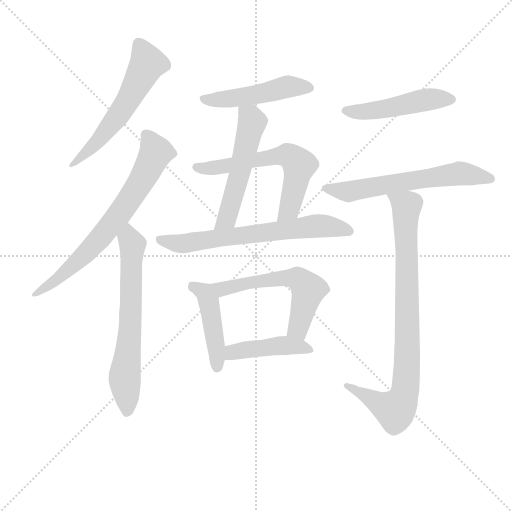
t = 0.00 s
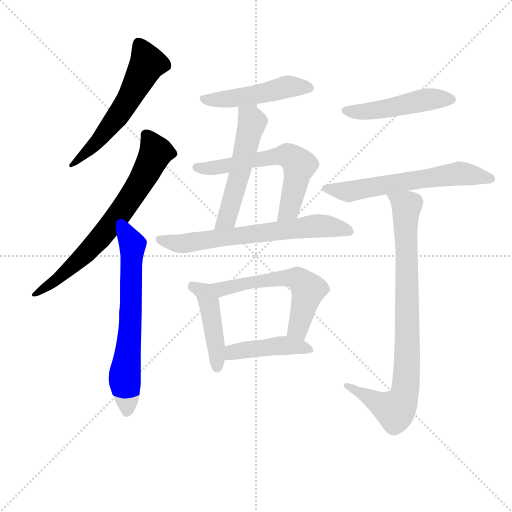
t = 1.91 s
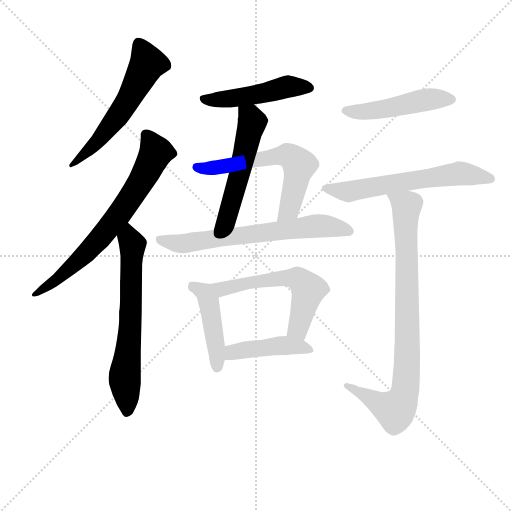
t = 3.82 s
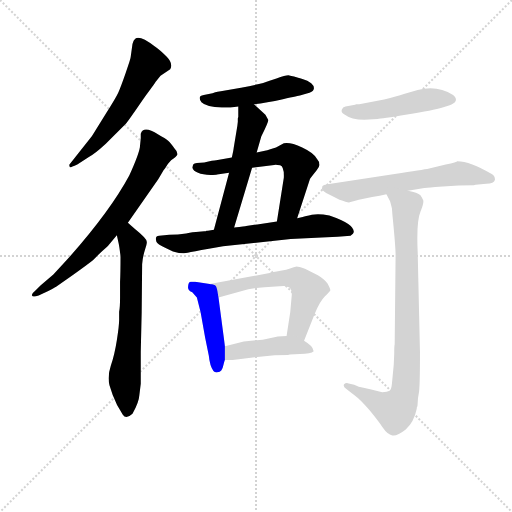
t = 5.72 s
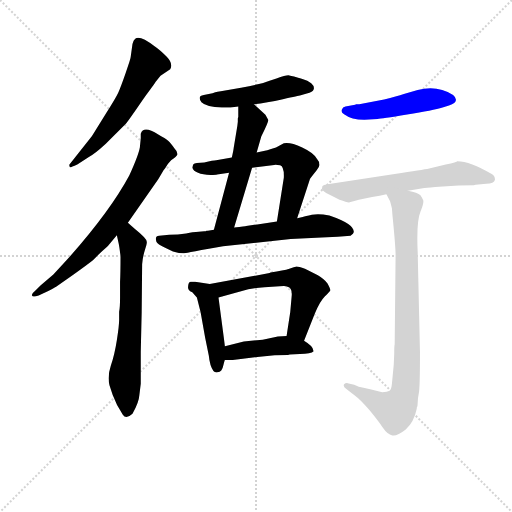
t = 7.63 s
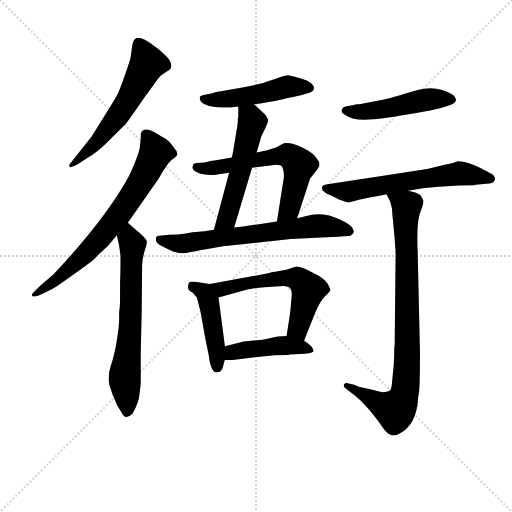
t = 9.54 s

The animated SVG that drew these frames (rendered in a browser with its animation timeline set to each time). Animation: 13 CSS @keyframes rules; one cycle of 9.54 s.

<svg version="1.1" viewBox="0 0 1024 1024" xmlns="http://www.w3.org/2000/svg">
  <g stroke="lightgray" stroke-dasharray="1,1" stroke-width="1" transform="scale(4, 4)">
    <line x1="0" y1="0" x2="256" y2="256"></line>
    <line x1="256" y1="0" x2="0" y2="256"></line>
    <line x1="128" y1="0" x2="128" y2="256"></line>
    <line x1="0" y1="128" x2="256" y2="128"></line>
  </g>
<g transform="scale(0.92, -0.92) translate(60, -900)">
   <style type="text/css">
    @keyframes keyframes0 {
      from {
       stroke: blue;
       stroke-dashoffset: 584;
       stroke-width: 128;
       }
       66% {
       animation-timing-function: step-end;
       stroke: blue;
       stroke-dashoffset: 0;
       stroke-width: 128;
       }
       to {
       stroke: black;
       stroke-width: 1024;
       }
       }
       #make-me-a-hanzi-animation-0 {
         animation: keyframes0 0.725260s both;
         animation-delay: 0.000000s;
         animation-timing-function: linear;
       }
    @keyframes keyframes1 {
      from {
       stroke: blue;
       stroke-dashoffset: 707;
       stroke-width: 128;
       }
       70% {
       animation-timing-function: step-end;
       stroke: blue;
       stroke-dashoffset: 0;
       stroke-width: 128;
       }
       to {
       stroke: black;
       stroke-width: 1024;
       }
       }
       #make-me-a-hanzi-animation-1 {
         animation: keyframes1 0.825358s both;
         animation-delay: 0.725260s;
         animation-timing-function: linear;
       }
    @keyframes keyframes2 {
      from {
       stroke: blue;
       stroke-dashoffset: 660;
       stroke-width: 128;
       }
       68% {
       animation-timing-function: step-end;
       stroke: blue;
       stroke-dashoffset: 0;
       stroke-width: 128;
       }
       to {
       stroke: black;
       stroke-width: 1024;
       }
       }
       #make-me-a-hanzi-animation-2 {
         animation: keyframes2 0.787109s both;
         animation-delay: 1.550618s;
         animation-timing-function: linear;
       }
    @keyframes keyframes3 {
      from {
       stroke: blue;
       stroke-dashoffset: 489;
       stroke-width: 128;
       }
       61% {
       animation-timing-function: step-end;
       stroke: blue;
       stroke-dashoffset: 0;
       stroke-width: 128;
       }
       to {
       stroke: black;
       stroke-width: 1024;
       }
       }
       #make-me-a-hanzi-animation-3 {
         animation: keyframes3 0.647949s both;
         animation-delay: 2.337728s;
         animation-timing-function: linear;
       }
    @keyframes keyframes4 {
      from {
       stroke: blue;
       stroke-dashoffset: 538;
       stroke-width: 128;
       }
       64% {
       animation-timing-function: step-end;
       stroke: blue;
       stroke-dashoffset: 0;
       stroke-width: 128;
       }
       to {
       stroke: black;
       stroke-width: 1024;
       }
       }
       #make-me-a-hanzi-animation-4 {
         animation: keyframes4 0.687826s both;
         animation-delay: 2.985677s;
         animation-timing-function: linear;
       }
    @keyframes keyframes5 {
      from {
       stroke: blue;
       stroke-dashoffset: 617;
       stroke-width: 128;
       }
       67% {
       animation-timing-function: step-end;
       stroke: blue;
       stroke-dashoffset: 0;
       stroke-width: 128;
       }
       to {
       stroke: black;
       stroke-width: 1024;
       }
       }
       #make-me-a-hanzi-animation-5 {
         animation: keyframes5 0.752116s both;
         animation-delay: 3.673503s;
         animation-timing-function: linear;
       }
    @keyframes keyframes6 {
      from {
       stroke: blue;
       stroke-dashoffset: 670;
       stroke-width: 128;
       }
       69% {
       animation-timing-function: step-end;
       stroke: blue;
       stroke-dashoffset: 0;
       stroke-width: 128;
       }
       to {
       stroke: black;
       stroke-width: 1024;
       }
       }
       #make-me-a-hanzi-animation-6 {
         animation: keyframes6 0.795247s both;
         animation-delay: 4.425618s;
         animation-timing-function: linear;
       }
    @keyframes keyframes7 {
      from {
       stroke: blue;
       stroke-dashoffset: 449;
       stroke-width: 128;
       }
       59% {
       animation-timing-function: step-end;
       stroke: blue;
       stroke-dashoffset: 0;
       stroke-width: 128;
       }
       to {
       stroke: black;
       stroke-width: 1024;
       }
       }
       #make-me-a-hanzi-animation-7 {
         animation: keyframes7 0.615397s both;
         animation-delay: 5.220866s;
         animation-timing-function: linear;
       }
    @keyframes keyframes8 {
      from {
       stroke: blue;
       stroke-dashoffset: 582;
       stroke-width: 128;
       }
       65% {
       animation-timing-function: step-end;
       stroke: blue;
       stroke-dashoffset: 0;
       stroke-width: 128;
       }
       to {
       stroke: black;
       stroke-width: 1024;
       }
       }
       #make-me-a-hanzi-animation-8 {
         animation: keyframes8 0.723633s both;
         animation-delay: 5.836263s;
         animation-timing-function: linear;
       }
    @keyframes keyframes9 {
      from {
       stroke: blue;
       stroke-dashoffset: 447;
       stroke-width: 128;
       }
       59% {
       animation-timing-function: step-end;
       stroke: blue;
       stroke-dashoffset: 0;
       stroke-width: 128;
       }
       to {
       stroke: black;
       stroke-width: 1024;
       }
       }
       #make-me-a-hanzi-animation-9 {
         animation: keyframes9 0.613770s both;
         animation-delay: 6.559896s;
         animation-timing-function: linear;
       }
    @keyframes keyframes10 {
      from {
       stroke: blue;
       stroke-dashoffset: 485;
       stroke-width: 128;
       }
       61% {
       animation-timing-function: step-end;
       stroke: blue;
       stroke-dashoffset: 0;
       stroke-width: 128;
       }
       to {
       stroke: black;
       stroke-width: 1024;
       }
       }
       #make-me-a-hanzi-animation-10 {
         animation: keyframes10 0.644694s both;
         animation-delay: 7.173665s;
         animation-timing-function: linear;
       }
    @keyframes keyframes11 {
      from {
       stroke: blue;
       stroke-dashoffset: 630;
       stroke-width: 128;
       }
       67% {
       animation-timing-function: step-end;
       stroke: blue;
       stroke-dashoffset: 0;
       stroke-width: 128;
       }
       to {
       stroke: black;
       stroke-width: 1024;
       }
       }
       #make-me-a-hanzi-animation-11 {
         animation: keyframes11 0.762695s both;
         animation-delay: 7.818359s;
         animation-timing-function: linear;
       }
    @keyframes keyframes12 {
      from {
       stroke: blue;
       stroke-dashoffset: 867;
       stroke-width: 128;
       }
       74% {
       animation-timing-function: step-end;
       stroke: blue;
       stroke-dashoffset: 0;
       stroke-width: 128;
       }
       to {
       stroke: black;
       stroke-width: 1024;
       }
       }
       #make-me-a-hanzi-animation-12 {
         animation: keyframes12 0.955566s both;
         animation-delay: 8.581055s;
         animation-timing-function: linear;
       }
</style>
<path d="M 91.0 542.5 Q 90.0 541.5 92.0 536.5 Q 93.0 535.5 108.0 542.5 L 134.0 559.5 Q 145.0 564.5 170.0 587.5 L 213.0 630.5 Q 217.0 634.5 252.0 685.5 Q 276.0 717.5 278.0 721.5 L 289.0 735.5 L 310.0 749.5 Q 317.0 761.5 302.5 776.5 Q 288.0 791.5 276.0 799.5 Q 243.0 824.5 234.0 815.5 Q 230.0 812.5 228.0 804.5 L 224.0 775.5 Q 224.0 772.5 213.0 741.0 Q 202.0 709.5 197.0 698.5 Q 192.0 687.5 171.0 654.5 L 140.0 604.5 L 91.0 542.5 Z" fill="lightgray"></path> 
<path d="M 244.0 579.5 Q 241.0 562.5 221.0 518.5 Q 178.0 438.5 84.0 333.5 L 56.0 303.5 L 28.0 279.5 L 16.0 267.5 Q 8.0 261.5 9.5 257.5 Q 11.0 253.5 24.0 257.5 L 45.0 267.5 Q 59.0 274.5 62.0 276.5 L 100.0 303.5 Q 128.0 323.5 142.0 334.5 L 155.0 347.5 Q 171.0 361.5 175.0 365.5 L 194.0 388.5 L 218.0 415.5 L 284.0 510.5 L 293.0 525.5 Q 295.0 530.5 299.0 534.5 Q 305.0 544.5 312.0 551.5 Q 324.0 559.5 326.0 564.5 Q 326.0 570.5 319.0 577.5 Q 311.0 589.5 305.5 594.0 Q 300.0 598.5 284.0 607.5 Q 252.0 628.5 246.0 609.5 L 246.0 599.5 L 244.0 579.5 Z" fill="lightgray"></path> 
<path d="M 194.0 388.5 L 198.0 370.5 Q 199.0 366.5 202.0 343.5 Q 202.0 305.5 201.0 287.5 L 201.0 253.5 Q 201.0 232.5 199.0 222.5 L 199.0 204.5 Q 199.0 192.5 194.0 160.5 Q 189.0 128.5 181.0 105.5 Q 173.0 81.5 178.0 62.5 L 185.0 41.5 Q 193.0 19.5 207.0 -1.5 Q 214.0 -12.5 228.0 0.5 Q 242.0 25.5 243.0 41.5 L 246.0 65.5 L 246.0 135.5 L 248.0 221.5 L 249.0 325.5 Q 250.0 340.5 255.0 356.5 Q 260.0 371.5 259.0 374.5 Q 259.0 381.5 234.0 401.5 L 218.0 415.5 C 195.0 435.5 187.0 417.5 194.0 388.5 Z" fill="lightgray"></path> 
<path d="M 492.0 673.5 Q 519.0 676.5 555.0 684.5 Q 591.0 692.5 592.0 692.5 L 607.0 696.5 Q 620.0 699.5 622.0 706.0 Q 624.0 712.5 616.5 719.0 Q 609.0 725.5 597.5 728.5 Q 586.0 731.5 582.5 732.5 Q 579.0 733.5 576.5 734.0 Q 574.0 734.5 569.0 736.0 Q 564.0 737.5 541.0 729.5 L 526.0 724.5 Q 509.0 717.5 464.0 709.5 L 420.0 701.5 Q 415.0 701.5 402.0 697.5 L 383.0 693.5 Q 368.0 691.5 378.0 677.5 Q 389.0 666.5 422.0 666.5 L 441.0 666.5 L 458.0 668.5 L 492.0 673.5 Z" fill="lightgray"></path> 
<path d="M 498.0 568.5 L 508.0 603.5 Q 525.0 637.5 523.0 639.5 L 517.0 650.5 L 492.0 673.5 C 470.0 693.5 458.0 698.5 458.0 668.5 L 458.0 645.5 L 457.0 642.5 L 457.0 635.5 L 456.0 626.5 L 448.0 578.5 Q 448.0 576.5 444.0 557.5 L 438.0 524.5 L 405.0 400.5 C 397.0 371.5 440.0 376.5 449.0 405.5 L 488.0 535.5 L 498.0 568.5 Z" fill="lightgray"></path> 
<path d="M 586.0 425.5 L 614.0 511.5 Q 620.0 519.5 628.0 529.5 Q 636.0 538.5 634.0 543.5 Q 634.0 549.5 630.0 553.5 Q 623.0 567.5 597.0 579.5 Q 571.0 591.5 557.0 588.5 L 540.0 579.5 Q 528.0 575.5 521.0 573.5 L 498.0 568.5 L 444.0 557.5 L 410.0 551.5 Q 404.0 551.5 384.0 546.5 L 368.0 545.5 Q 362.0 544.5 360.0 542.5 Q 358.0 536.5 358.0 535.5 Q 363.0 521.5 398.0 519.5 Q 409.0 519.5 412.0 520.5 L 438.0 524.5 L 488.0 535.5 L 536.0 541.5 Q 540.0 542.5 549.0 540.5 Q 558.0 537.5 557.0 513.5 L 542.0 418.5 C 537.0 388.5 577.0 396.5 586.0 425.5 Z" fill="lightgray"></path> 
<path d="M 366.0 395.5 Q 362.0 395.5 344.5 392.5 Q 327.0 389.5 308.0 389.5 L 286.0 387.5 Q 276.0 387.5 280.0 374.5 Q 282.0 369.5 299.0 361.5 L 316.0 353.5 Q 337.0 347.5 348.0 350.5 Q 359.0 353.5 394.0 359.5 L 425.0 364.5 L 572.0 380.5 L 639.0 383.5 L 674.0 385.5 L 702.0 387.5 Q 710.0 392.5 709.0 396.5 Q 709.0 413.5 656.0 431.5 Q 632.0 436.5 618.0 433.0 Q 604.0 429.5 598.0 428.5 L 586.0 425.5 L 542.0 418.5 L 475.0 408.5 Q 474.0 407.5 449.0 405.5 L 405.0 400.5 L 392.0 398.5 L 389.0 398.5 L 387.0 397.5 L 384.0 397.5 L 366.0 395.5 Z" fill="lightgray"></path> 
<path d="M 396.0 282.5 L 364.0 287.5 L 355.0 287.5 Q 350.0 287.5 349.0 278.5 Q 347.0 269.5 358.0 264.5 L 368.0 253.5 L 376.0 221.5 L 386.0 165.5 L 394.0 126.5 Q 396.0 104.5 404.0 93.5 Q 407.0 89.5 413.0 90.5 Q 418.0 91.5 421.0 94.5 Q 424.0 97.5 426.0 107.5 Q 428.0 116.5 429.0 117.5 L 429.0 147.5 L 415.0 253.5 C 411.0 280.5 411.0 280.5 396.0 282.5 Z" fill="lightgray"></path> 
<path d="M 601.0 159.5 L 624.0 217.5 Q 635.0 244.5 646.0 255.5 Q 656.0 265.5 658.0 268.5 Q 659.0 270.5 652.0 283.5 Q 646.0 292.5 631.0 301.5 L 603.0 315.5 Q 589.0 320.5 585.0 320.5 Q 580.0 319.5 569.0 315.5 Q 557.0 311.5 528.0 307.5 L 526.0 306.5 L 396.0 282.5 C 366.0 277.5 386.0 245.5 415.0 253.5 L 466.0 267.5 Q 484.0 273.5 515.0 275.5 L 548.0 277.5 Q 561.0 279.5 565.0 276.5 Q 576.0 274.5 574.0 255.5 L 571.0 221.5 L 563.0 169.5 C 558.0 139.5 590.0 131.5 601.0 159.5 Z" fill="lightgray"></path> 
<path d="M 566.0 128.5 L 570.0 129.5 L 592.0 130.5 Q 616.0 130.5 622.0 136.5 L 621.0 138.5 Q 621.0 147.5 601.0 159.5 C 584.0 170.5 584.0 170.5 563.0 169.5 L 544.0 168.5 L 511.0 161.5 L 470.0 157.5 L 429.0 147.5 C 400.0 140.5 399.0 117.5 429.0 117.5 L 446.0 117.5 L 494.0 123.5 L 537.0 127.5 L 566.0 128.5 Z" fill="lightgray"></path> 
<path d="M 721.0 673.5 L 714.0 673.5 L 712.0 672.5 L 691.0 668.5 Q 685.0 667.5 683.0 661.5 Q 681.0 655.5 688.0 651.5 Q 704.0 639.5 732.0 639.5 L 761.0 641.5 Q 768.0 641.5 825.0 651.0 Q 882.0 660.5 902.0 666.5 L 916.0 670.5 Q 941.0 679.5 925.0 693.5 Q 891.0 715.5 848.0 704.5 L 818.0 695.5 Q 803.0 690.5 775.0 683.5 L 721.0 673.5 Z" fill="lightgray"></path> 
<path d="M 937.0 496.5 L 970.0 497.5 L 974.0 498.5 L 997.0 500.5 Q 1014.0 501.5 1016.0 509.5 Q 1016.0 517.5 1009.0 521.5 Q 962.0 549.5 934.0 549.5 Q 934.0 547.5 909.0 542.5 L 873.0 533.5 Q 859.0 530.5 798.0 521.5 L 652.0 499.5 Q 643.0 498.5 641.0 495.5 Q 635.0 484.5 661.0 474.5 L 678.0 465.5 Q 695.0 459.5 699.0 460.0 Q 703.0 460.5 720.0 465.5 L 749.0 471.5 Q 766.0 473.5 780.0 477.5 L 827.0 485.5 L 859.0 490.5 Q 865.0 491.5 886.0 493.5 L 937.0 496.5 Z" fill="lightgray"></path> 
<path d="M 780.0 477.5 L 788.0 462.5 L 792.0 447.5 L 793.0 433.5 Q 800.0 363.5 800.0 345.5 L 798.0 151.5 Q 797.0 147.5 797.0 130.5 L 796.0 107.5 L 792.0 65.5 Q 791.0 53.5 787.0 50.5 Q 782.0 47.5 771.0 47.5 L 747.0 53.5 Q 732.0 57.5 720.0 59.5 L 710.0 63.5 L 698.0 66.5 Q 692.0 68.5 688.0 64.5 Q 685.0 60.5 693.0 54.5 L 712.0 39.5 Q 723.0 31.5 743.0 8.5 Q 762.0 -14.5 772.0 -29.5 Q 782.0 -44.5 793.0 -46.5 Q 803.0 -48.5 822.0 -33.5 Q 840.0 -17.5 846.0 11.5 L 846.0 13.5 Q 848.0 15.5 848.0 24.5 Q 848.0 33.5 851.0 48.5 Q 853.0 64.5 853.0 133.5 L 848.0 352.5 Q 845.0 418.5 854.0 439.5 Q 862.0 459.5 860.0 464.5 Q 858.0 469.5 854.0 475.5 Q 848.0 481.5 827.0 485.5 C 798.0 493.5 768.0 501.5 780.0 477.5 Z" fill="lightgray"></path> 
      <clipPath id="make-me-a-hanzi-clip-0">
      <path d="M 91.0 542.5 Q 90.0 541.5 92.0 536.5 Q 93.0 535.5 108.0 542.5 L 134.0 559.5 Q 145.0 564.5 170.0 587.5 L 213.0 630.5 Q 217.0 634.5 252.0 685.5 Q 276.0 717.5 278.0 721.5 L 289.0 735.5 L 310.0 749.5 Q 317.0 761.5 302.5 776.5 Q 288.0 791.5 276.0 799.5 Q 243.0 824.5 234.0 815.5 Q 230.0 812.5 228.0 804.5 L 224.0 775.5 Q 224.0 772.5 213.0 741.0 Q 202.0 709.5 197.0 698.5 Q 192.0 687.5 171.0 654.5 L 140.0 604.5 L 91.0 542.5 Z" fill="lightgray"></path>
      </clipPath>
      <path clip-path="url(#make-me-a-hanzi-clip-0)" d="M 241.0 804.5 L 261.0 762.5 L 236.0 711.5 L 153.0 591.5 L 94.0 539.5 " fill="none" id="make-me-a-hanzi-animation-0" stroke-dasharray="456 912" stroke-linecap="round"></path>

      <clipPath id="make-me-a-hanzi-clip-1">
      <path d="M 244.0 579.5 Q 241.0 562.5 221.0 518.5 Q 178.0 438.5 84.0 333.5 L 56.0 303.5 L 28.0 279.5 L 16.0 267.5 Q 8.0 261.5 9.5 257.5 Q 11.0 253.5 24.0 257.5 L 45.0 267.5 Q 59.0 274.5 62.0 276.5 L 100.0 303.5 Q 128.0 323.5 142.0 334.5 L 155.0 347.5 Q 171.0 361.5 175.0 365.5 L 194.0 388.5 L 218.0 415.5 L 284.0 510.5 L 293.0 525.5 Q 295.0 530.5 299.0 534.5 Q 305.0 544.5 312.0 551.5 Q 324.0 559.5 326.0 564.5 Q 326.0 570.5 319.0 577.5 Q 311.0 589.5 305.5 594.0 Q 300.0 598.5 284.0 607.5 Q 252.0 628.5 246.0 609.5 L 246.0 599.5 L 244.0 579.5 Z" fill="lightgray"></path>
      </clipPath>
      <path clip-path="url(#make-me-a-hanzi-clip-1)" d="M 259.0 605.5 L 278.0 567.5 L 256.0 521.5 L 201.0 436.5 L 108.0 331.5 L 17.0 259.5 " fill="none" id="make-me-a-hanzi-animation-1" stroke-dasharray="579 1158" stroke-linecap="round"></path>

      <clipPath id="make-me-a-hanzi-clip-2">
      <path d="M 194.0 388.5 L 198.0 370.5 Q 199.0 366.5 202.0 343.5 Q 202.0 305.5 201.0 287.5 L 201.0 253.5 Q 201.0 232.5 199.0 222.5 L 199.0 204.5 Q 199.0 192.5 194.0 160.5 Q 189.0 128.5 181.0 105.5 Q 173.0 81.5 178.0 62.5 L 185.0 41.5 Q 193.0 19.5 207.0 -1.5 Q 214.0 -12.5 228.0 0.5 Q 242.0 25.5 243.0 41.5 L 246.0 65.5 L 246.0 135.5 L 248.0 221.5 L 249.0 325.5 Q 250.0 340.5 255.0 356.5 Q 260.0 371.5 259.0 374.5 Q 259.0 381.5 234.0 401.5 L 218.0 415.5 C 195.0 435.5 187.0 417.5 194.0 388.5 Z" fill="lightgray"></path>
      </clipPath>
      <path clip-path="url(#make-me-a-hanzi-clip-2)" d="M 218.0 407.5 L 228.0 367.5 L 222.0 171.5 L 211.0 80.5 L 217.0 5.5 " fill="none" id="make-me-a-hanzi-animation-2" stroke-dasharray="532 1064" stroke-linecap="round"></path>

      <clipPath id="make-me-a-hanzi-clip-3">
      <path d="M 492.0 673.5 Q 519.0 676.5 555.0 684.5 Q 591.0 692.5 592.0 692.5 L 607.0 696.5 Q 620.0 699.5 622.0 706.0 Q 624.0 712.5 616.5 719.0 Q 609.0 725.5 597.5 728.5 Q 586.0 731.5 582.5 732.5 Q 579.0 733.5 576.5 734.0 Q 574.0 734.5 569.0 736.0 Q 564.0 737.5 541.0 729.5 L 526.0 724.5 Q 509.0 717.5 464.0 709.5 L 420.0 701.5 Q 415.0 701.5 402.0 697.5 L 383.0 693.5 Q 368.0 691.5 378.0 677.5 Q 389.0 666.5 422.0 666.5 L 441.0 666.5 L 458.0 668.5 L 492.0 673.5 Z" fill="lightgray"></path>
      </clipPath>
      <path clip-path="url(#make-me-a-hanzi-clip-3)" d="M 382.0 685.5 L 398.0 681.5 L 451.0 687.5 L 566.0 711.5 L 612.0 709.5 " fill="none" id="make-me-a-hanzi-animation-3" stroke-dasharray="361 722" stroke-linecap="round"></path>

      <clipPath id="make-me-a-hanzi-clip-4">
      <path d="M 498.0 568.5 L 508.0 603.5 Q 525.0 637.5 523.0 639.5 L 517.0 650.5 L 492.0 673.5 C 470.0 693.5 458.0 698.5 458.0 668.5 L 458.0 645.5 L 457.0 642.5 L 457.0 635.5 L 456.0 626.5 L 448.0 578.5 Q 448.0 576.5 444.0 557.5 L 438.0 524.5 L 405.0 400.5 C 397.0 371.5 440.0 376.5 449.0 405.5 L 488.0 535.5 L 498.0 568.5 Z" fill="lightgray"></path>
      </clipPath>
      <path clip-path="url(#make-me-a-hanzi-clip-4)" d="M 465.0 662.5 L 484.0 646.5 L 487.0 625.5 L 433.0 424.5 L 412.0 406.5 " fill="none" id="make-me-a-hanzi-animation-4" stroke-dasharray="410 820" stroke-linecap="round"></path>

      <clipPath id="make-me-a-hanzi-clip-5">
      <path d="M 586.0 425.5 L 614.0 511.5 Q 620.0 519.5 628.0 529.5 Q 636.0 538.5 634.0 543.5 Q 634.0 549.5 630.0 553.5 Q 623.0 567.5 597.0 579.5 Q 571.0 591.5 557.0 588.5 L 540.0 579.5 Q 528.0 575.5 521.0 573.5 L 498.0 568.5 L 444.0 557.5 L 410.0 551.5 Q 404.0 551.5 384.0 546.5 L 368.0 545.5 Q 362.0 544.5 360.0 542.5 Q 358.0 536.5 358.0 535.5 Q 363.0 521.5 398.0 519.5 Q 409.0 519.5 412.0 520.5 L 438.0 524.5 L 488.0 535.5 L 536.0 541.5 Q 540.0 542.5 549.0 540.5 Q 558.0 537.5 557.0 513.5 L 542.0 418.5 C 537.0 388.5 577.0 396.5 586.0 425.5 Z" fill="lightgray"></path>
      </clipPath>
      <path clip-path="url(#make-me-a-hanzi-clip-5)" d="M 367.0 536.5 L 390.0 532.5 L 555.0 562.5 L 578.0 554.5 L 591.0 541.5 L 586.0 512.5 L 569.0 445.5 L 549.0 424.5 " fill="none" id="make-me-a-hanzi-animation-5" stroke-dasharray="489 978" stroke-linecap="round"></path>

      <clipPath id="make-me-a-hanzi-clip-6">
      <path d="M 366.0 395.5 Q 362.0 395.5 344.5 392.5 Q 327.0 389.5 308.0 389.5 L 286.0 387.5 Q 276.0 387.5 280.0 374.5 Q 282.0 369.5 299.0 361.5 L 316.0 353.5 Q 337.0 347.5 348.0 350.5 Q 359.0 353.5 394.0 359.5 L 425.0 364.5 L 572.0 380.5 L 639.0 383.5 L 674.0 385.5 L 702.0 387.5 Q 710.0 392.5 709.0 396.5 Q 709.0 413.5 656.0 431.5 Q 632.0 436.5 618.0 433.0 Q 604.0 429.5 598.0 428.5 L 586.0 425.5 L 542.0 418.5 L 475.0 408.5 Q 474.0 407.5 449.0 405.5 L 405.0 400.5 L 392.0 398.5 L 389.0 398.5 L 387.0 397.5 L 384.0 397.5 L 366.0 395.5 Z" fill="lightgray"></path>
      </clipPath>
      <path clip-path="url(#make-me-a-hanzi-clip-6)" d="M 289.0 378.5 L 348.0 371.5 L 627.0 408.5 L 660.0 408.5 L 699.0 397.5 " fill="none" id="make-me-a-hanzi-animation-6" stroke-dasharray="542 1084" stroke-linecap="round"></path>

      <clipPath id="make-me-a-hanzi-clip-7">
      <path d="M 396.0 282.5 L 364.0 287.5 L 355.0 287.5 Q 350.0 287.5 349.0 278.5 Q 347.0 269.5 358.0 264.5 L 368.0 253.5 L 376.0 221.5 L 386.0 165.5 L 394.0 126.5 Q 396.0 104.5 404.0 93.5 Q 407.0 89.5 413.0 90.5 Q 418.0 91.5 421.0 94.5 Q 424.0 97.5 426.0 107.5 Q 428.0 116.5 429.0 117.5 L 429.0 147.5 L 415.0 253.5 C 411.0 280.5 411.0 280.5 396.0 282.5 Z" fill="lightgray"></path>
      </clipPath>
      <path clip-path="url(#make-me-a-hanzi-clip-7)" d="M 360.0 277.5 L 384.0 264.5 L 394.0 243.5 L 412.0 102.5 " fill="none" id="make-me-a-hanzi-animation-7" stroke-dasharray="321 642" stroke-linecap="round"></path>

      <clipPath id="make-me-a-hanzi-clip-8">
      <path d="M 601.0 159.5 L 624.0 217.5 Q 635.0 244.5 646.0 255.5 Q 656.0 265.5 658.0 268.5 Q 659.0 270.5 652.0 283.5 Q 646.0 292.5 631.0 301.5 L 603.0 315.5 Q 589.0 320.5 585.0 320.5 Q 580.0 319.5 569.0 315.5 Q 557.0 311.5 528.0 307.5 L 526.0 306.5 L 396.0 282.5 C 366.0 277.5 386.0 245.5 415.0 253.5 L 466.0 267.5 Q 484.0 273.5 515.0 275.5 L 548.0 277.5 Q 561.0 279.5 565.0 276.5 Q 576.0 274.5 574.0 255.5 L 571.0 221.5 L 563.0 169.5 C 558.0 139.5 590.0 131.5 601.0 159.5 Z" fill="lightgray"></path>
      </clipPath>
      <path clip-path="url(#make-me-a-hanzi-clip-8)" d="M 404.0 280.5 L 430.0 272.5 L 555.0 295.5 L 581.0 294.5 L 597.0 286.5 L 610.0 270.5 L 607.0 255.5 L 589.0 189.5 L 571.0 174.5 " fill="none" id="make-me-a-hanzi-animation-8" stroke-dasharray="454 908" stroke-linecap="round"></path>

      <clipPath id="make-me-a-hanzi-clip-9">
      <path d="M 566.0 128.5 L 570.0 129.5 L 592.0 130.5 Q 616.0 130.5 622.0 136.5 L 621.0 138.5 Q 621.0 147.5 601.0 159.5 C 584.0 170.5 584.0 170.5 563.0 169.5 L 544.0 168.5 L 511.0 161.5 L 470.0 157.5 L 429.0 147.5 C 400.0 140.5 399.0 117.5 429.0 117.5 L 446.0 117.5 L 494.0 123.5 L 537.0 127.5 L 566.0 128.5 Z" fill="lightgray"></path>
      </clipPath>
      <path clip-path="url(#make-me-a-hanzi-clip-9)" d="M 433.0 125.5 L 467.0 139.5 L 550.0 148.5 L 591.0 146.5 L 613.0 140.5 L 616.0 134.5 " fill="none" id="make-me-a-hanzi-animation-9" stroke-dasharray="319 638" stroke-linecap="round"></path>

      <clipPath id="make-me-a-hanzi-clip-10">
      <path d="M 721.0 673.5 L 714.0 673.5 L 712.0 672.5 L 691.0 668.5 Q 685.0 667.5 683.0 661.5 Q 681.0 655.5 688.0 651.5 Q 704.0 639.5 732.0 639.5 L 761.0 641.5 Q 768.0 641.5 825.0 651.0 Q 882.0 660.5 902.0 666.5 L 916.0 670.5 Q 941.0 679.5 925.0 693.5 Q 891.0 715.5 848.0 704.5 L 818.0 695.5 Q 803.0 690.5 775.0 683.5 L 721.0 673.5 Z" fill="lightgray"></path>
      </clipPath>
      <path clip-path="url(#make-me-a-hanzi-clip-10)" d="M 692.0 659.5 L 725.0 655.5 L 874.0 684.5 L 918.0 682.5 " fill="none" id="make-me-a-hanzi-animation-10" stroke-dasharray="357 714" stroke-linecap="round"></path>

      <clipPath id="make-me-a-hanzi-clip-11">
      <path d="M 937.0 496.5 L 970.0 497.5 L 974.0 498.5 L 997.0 500.5 Q 1014.0 501.5 1016.0 509.5 Q 1016.0 517.5 1009.0 521.5 Q 962.0 549.5 934.0 549.5 Q 934.0 547.5 909.0 542.5 L 873.0 533.5 Q 859.0 530.5 798.0 521.5 L 652.0 499.5 Q 643.0 498.5 641.0 495.5 Q 635.0 484.5 661.0 474.5 L 678.0 465.5 Q 695.0 459.5 699.0 460.0 Q 703.0 460.5 720.0 465.5 L 749.0 471.5 Q 766.0 473.5 780.0 477.5 L 827.0 485.5 L 859.0 490.5 Q 865.0 491.5 886.0 493.5 L 937.0 496.5 Z" fill="lightgray"></path>
      </clipPath>
      <path clip-path="url(#make-me-a-hanzi-clip-11)" d="M 649.0 491.5 L 698.0 483.5 L 939.0 522.5 L 990.0 514.5 L 1001.0 525.5 L 1001.0 512.5 " fill="none" id="make-me-a-hanzi-animation-11" stroke-dasharray="502 1004" stroke-linecap="round"></path>

      <clipPath id="make-me-a-hanzi-clip-12">
      <path d="M 780.0 477.5 L 788.0 462.5 L 792.0 447.5 L 793.0 433.5 Q 800.0 363.5 800.0 345.5 L 798.0 151.5 Q 797.0 147.5 797.0 130.5 L 796.0 107.5 L 792.0 65.5 Q 791.0 53.5 787.0 50.5 Q 782.0 47.5 771.0 47.5 L 747.0 53.5 Q 732.0 57.5 720.0 59.5 L 710.0 63.5 L 698.0 66.5 Q 692.0 68.5 688.0 64.5 Q 685.0 60.5 693.0 54.5 L 712.0 39.5 Q 723.0 31.5 743.0 8.5 Q 762.0 -14.5 772.0 -29.5 Q 782.0 -44.5 793.0 -46.5 Q 803.0 -48.5 822.0 -33.5 Q 840.0 -17.5 846.0 11.5 L 846.0 13.5 Q 848.0 15.5 848.0 24.5 Q 848.0 33.5 851.0 48.5 Q 853.0 64.5 853.0 133.5 L 848.0 352.5 Q 845.0 418.5 854.0 439.5 Q 862.0 459.5 860.0 464.5 Q 858.0 469.5 854.0 475.5 Q 848.0 481.5 827.0 485.5 C 798.0 493.5 768.0 501.5 780.0 477.5 Z" fill="lightgray"></path>
      </clipPath>
      <path clip-path="url(#make-me-a-hanzi-clip-12)" d="M 788.0 477.5 L 824.0 452.5 L 826.0 122.5 L 821.0 55.5 L 812.0 25.5 L 797.0 8.5 L 694.0 61.5 " fill="none" id="make-me-a-hanzi-animation-12" stroke-dasharray="739 1478" stroke-linecap="round"></path>

</g>
</svg>
